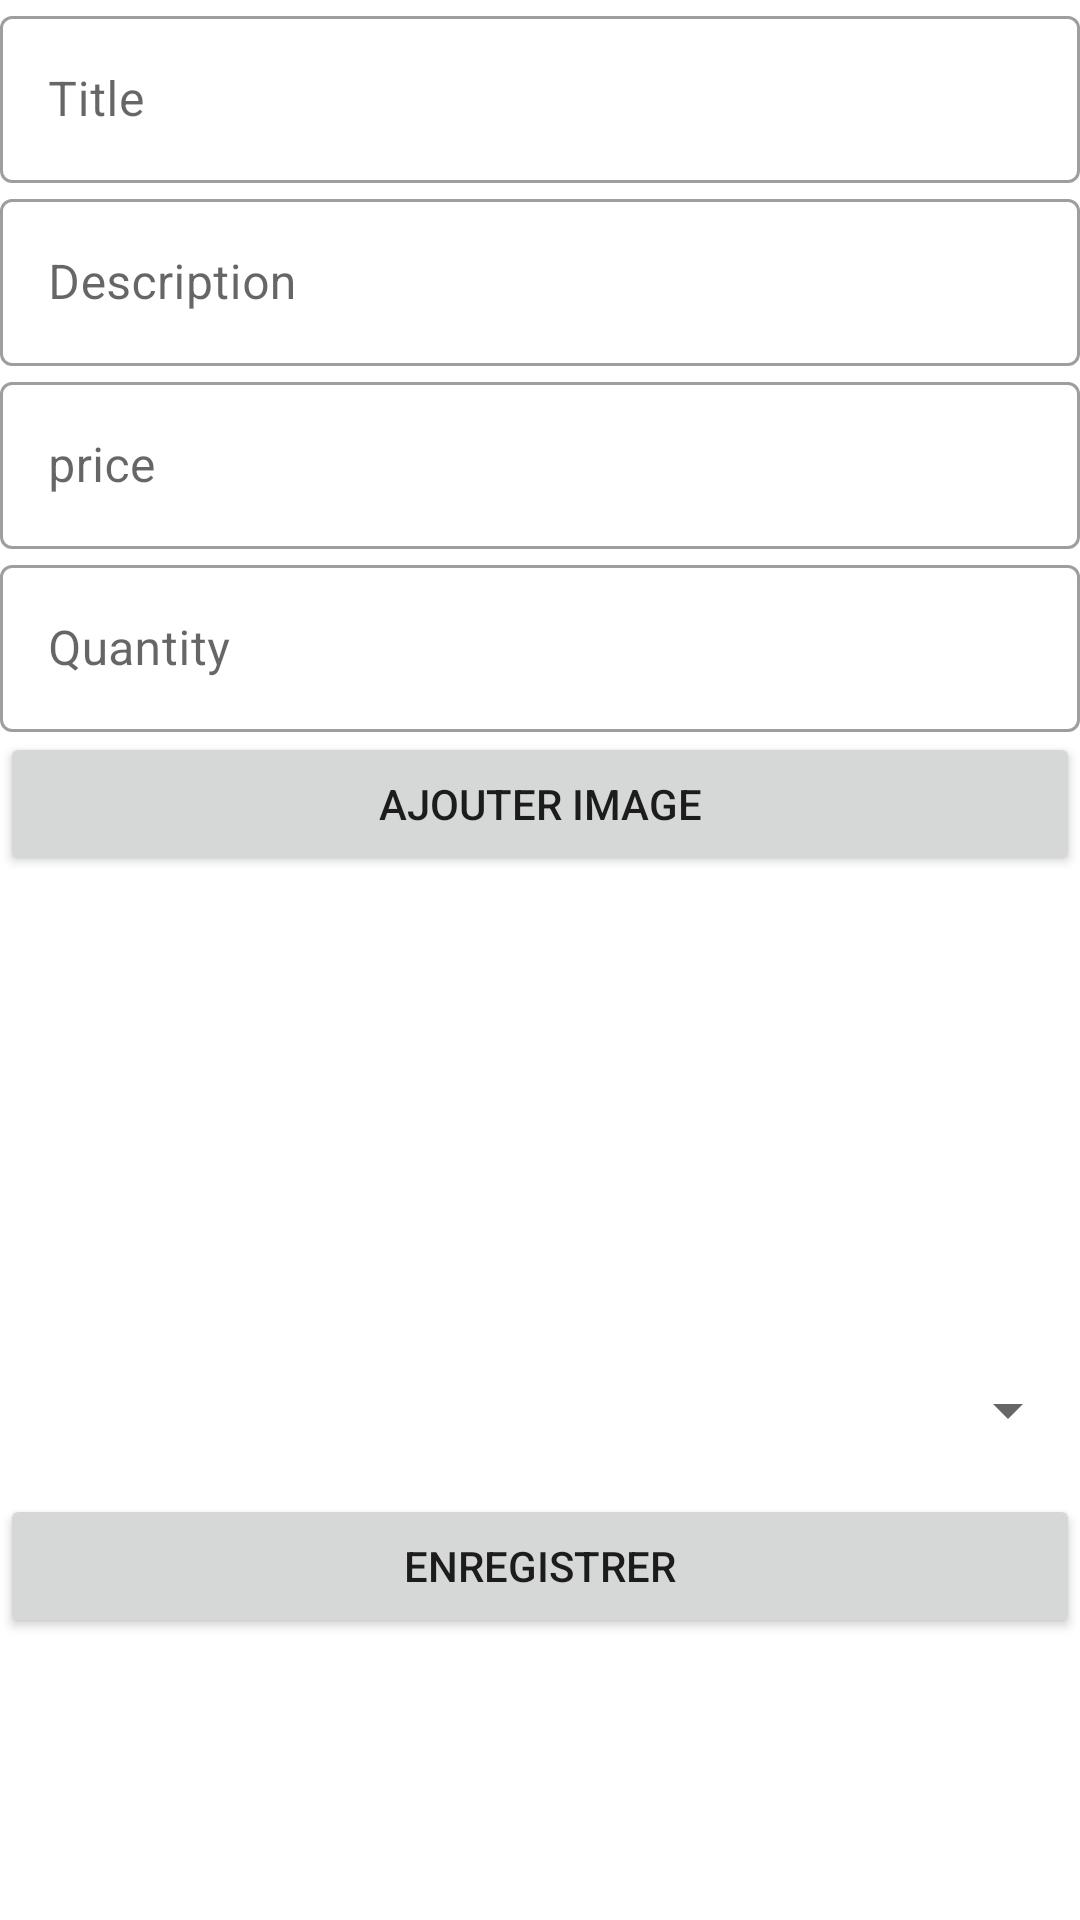

This screen was rendered from an Android layout file. Write that file and the resources it references.
<!-- AndroidManifest.xml: application theme Theme.StockManagment -->
<!-- res/layout/activity_add_product.xml -->
<?xml version="1.0" encoding="utf-8"?>
<LinearLayout xmlns:android="http://schemas.android.com/apk/res/android"
    xmlns:app="http://schemas.android.com/apk/res-auto"
    xmlns:tools="http://schemas.android.com/tools"

    android:layout_width="match_parent"
    android:layout_height="match_parent"
    android:layout_margin="8dp"
    android:orientation="vertical"
    tools:context=".view.AddProductActivity">

    <ScrollView
        android:layout_width="match_parent"
        android:layout_height="wrap_content">

        <LinearLayout
            android:layout_width="match_parent"
            android:layout_height="wrap_content"
            android:orientation="vertical" >

            <com.google.android.material.textfield.TextInputLayout
                style="@style/Widget.MaterialComponents.TextInputLayout.OutlinedBox"
                android:layout_width="match_parent"
                android:layout_height="wrap_content"
                android:hint="Title">

                <com.google.android.material.textfield.TextInputEditText
                    android:id="@+id/ProductName"
                    android:layout_width="match_parent"
                    android:layout_height="wrap_content" />
            </com.google.android.material.textfield.TextInputLayout>

            <com.google.android.material.textfield.TextInputLayout
                style="@style/Widget.MaterialComponents.TextInputLayout.OutlinedBox"
                android:layout_width="match_parent"
                android:layout_height="wrap_content"
                android:hint="Description">

                <com.google.android.material.textfield.TextInputEditText
                    android:id="@+id/ProductDescription"
                    android:layout_width="match_parent"
                    android:layout_height="wrap_content"
                    android:maxLines="3"
                    android:singleLine="false" />
            </com.google.android.material.textfield.TextInputLayout>

            <com.google.android.material.textfield.TextInputLayout
            style="@style/Widget.MaterialComponents.TextInputLayout.OutlinedBox"
            android:layout_width="match_parent"
            android:layout_height="wrap_content"
            android:hint="price">

            <com.google.android.material.textfield.TextInputEditText
                android:id="@+id/Price"
                android:layout_width="match_parent"
                android:layout_height="wrap_content"
                android:inputType="numberDecimal" />
        </com.google.android.material.textfield.TextInputLayout>

        <com.google.android.material.textfield.TextInputLayout
            style="@style/Widget.MaterialComponents.TextInputLayout.OutlinedBox"
            android:layout_width="match_parent"
            android:layout_height="wrap_content"
            android:hint="Quantity">

            <com.google.android.material.textfield.TextInputEditText
                android:id="@+id/Quantity"
                android:layout_width="match_parent"
                android:layout_height="wrap_content"
                android:inputType="number" />
        </com.google.android.material.textfield.TextInputLayout>

        <Button
            android:id="@+id/productImageChooser"
            android:layout_width="match_parent"
            android:layout_height="wrap_content"
            android:text="ajouter image" />

        <ImageView
            android:id="@+id/image"
            android:layout_width="match_parent"
            android:layout_height="150dp"
            android:adjustViewBounds="false" />

        <Spinner
            android:id="@+id/ProductCat"
            android:layout_width="match_parent"
            android:layout_height="48dp"
            android:layout_marginTop="4dp"
            android:layout_marginBottom="4dp"
            android:animationCache="true"
            android:spinnerMode="dialog" />

            <Button
            android:id="@+id/addProduct"
            android:layout_width="match_parent"
            android:layout_height="wrap_content"
            android:text="enregistrer" />


        </LinearLayout>

    </ScrollView>


</LinearLayout>
<!-- resources referenced by this layout -->
<resources>
  <style name="Theme.StockManagment" parent="Theme.MaterialComponents.DayNight.DarkActionBar">
          
          <item name="colorPrimary">@color/purple_500</item>
          <item name="colorPrimaryVariant">@color/purple_700</item>
          <item name="colorOnPrimary">@color/white</item>
          
          <item name="colorSecondary">@color/teal_200</item>
          <item name="colorSecondaryVariant">@color/teal_700</item>
          <item name="colorOnSecondary">@color/black</item>
          
          <item name="android:statusBarColor" tools:targetApi="l">?attr/colorPrimaryVariant</item>
          
      </style>
  <!-- not gathered from this repository: default colours our renderer supplied (Android Studio template values) -->
  <color name="purple_500">#FF6200EE</color>
  <color name="purple_700">#FF3700B3</color>
  <color name="teal_200">#FF03DAC5</color>
  <color name="teal_700">#FF018786</color>
  <color name="black">#FF000000</color>
  <color name="white">#FFFFFFFF</color>
</resources>
